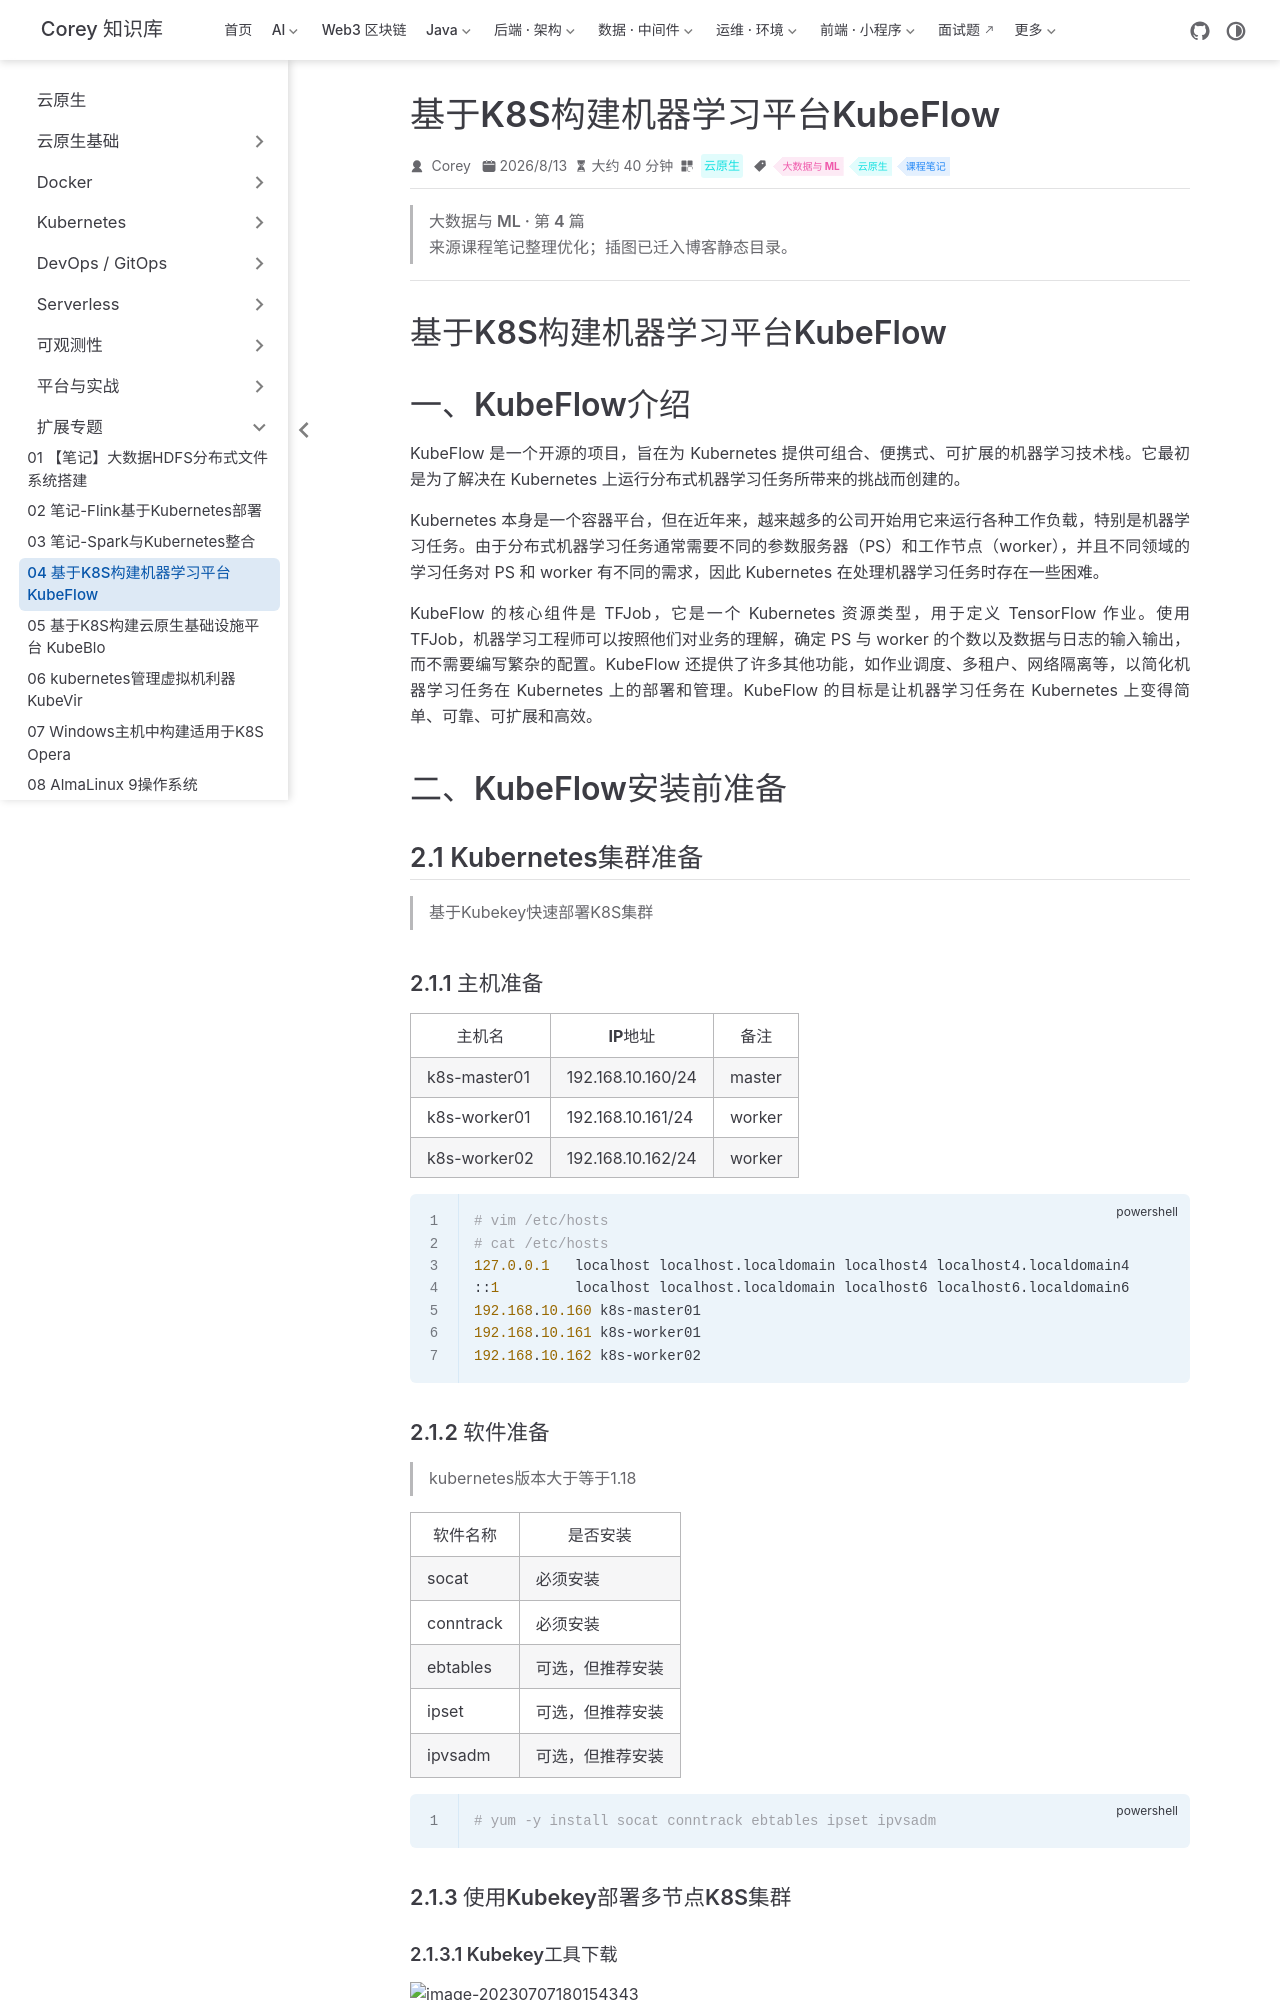

repository: code-corey/code-corey.github.io · page: 云原生/extend/extend-04-基于k8s构建机器学习平台kubeflow.html · generator: jekyll

---
title: 基于K8S构建机器学习平台KubeFlow
sidebarGroup: 扩展专题
shortTitle: 04 基于K8S构建机器学习平台KubeFlow
order: 4
date: 2026-08-13T00:00:00.000Z
category: 云原生
tag:
  - 大数据与 ML
  - 云原生
  - 课程笔记
description: 基于K8S构建机器学习平台KubeFlow 一、KubeFlow介绍 KubeFlow 是一个开源的项目，旨在为 Kubernetes 提供可组合、便携式、可扩展的机器学习技术栈。它最初是为了解决在 ...
---

> **大数据与 ML · 第 4 篇**
>
> 来源课程笔记整理优化；插图已迁入博客静态目录。

---

# 基于K8S构建机器学习平台KubeFlow

# 一、KubeFlow介绍

KubeFlow 是一个开源的项目，旨在为 Kubernetes 提供可组合、便携式、可扩展的机器学习技术栈。它最初是为了解决在 Kubernetes 上运行分布式机器学习任务所带来的挑战而创建的。

Kubernetes 本身是一个容器平台，但在近年来，越来越多的公司开始用它来运行各种工作负载，特别是机器学习任务。由于分布式机器学习任务通常需要不同的参数服务器（PS）和工作节点（worker），并且不同领域的学习任务对 PS 和 worker 有不同的需求，因此 Kubernetes 在处理机器学习任务时存在一些困难。

KubeFlow 的核心组件是 TFJob，它是一个 Kubernetes 资源类型，用于定义 TensorFlow 作业。使用 TFJob，机器学习工程师可以按照他们对业务的理解，确定 PS 与 worker 的个数以及数据与日志的输入输出，而不需要编写繁杂的配置。KubeFlow 还提供了许多其他功能，如作业调度、多租户、网络隔离等，以简化机器学习任务在 Kubernetes 上的部署和管理。KubeFlow 的目标是让机器学习任务在 Kubernetes 上变得简单、可靠、可扩展和高效。

# 二、KubeFlow安装前准备

## 2.1 Kubernetes集群准备

> 基于Kubekey快速部署K8S集群

### 2.1.1 主机准备

| 主机名       | IP地址            | 备注   |
| ------------ | ----------------- | ------ |
| k8s-master01 | 192.168.10.160/24 | master |
| k8s-worker01 | 192.168.10.161/24 | worker |
| k8s-worker02 | 192.168.10.162/24 | worker |

~~~powershell
# vim /etc/hosts
# cat /etc/hosts
127.0.0.1   localhost localhost.localdomain localhost4 localhost4.localdomain4
::1         localhost localhost.localdomain localhost6 localhost6.localdomain6
192.168.10.160 k8s-master01
192.168.10.161 k8s-worker01
192.168.10.162 k8s-worker02
~~~

### 2.1.2 软件准备

> kubernetes版本大于等于1.18

| 软件名称  | 是否安装         |
| --------- | ---------------- |
| socat     | 必须安装         |
| conntrack | 必须安装         |
| ebtables  | 可选，但推荐安装 |
| ipset     | 可选，但推荐安装 |
| ipvsadm   | 可选，但推荐安装 |

~~~powershell
# yum -y install socat conntrack ebtables ipset ipvsadm
~~~

### 2.1.3 使用Kubekey部署多节点K8S集群

#### 2.1.3.1 Kubekey工具下载

![image-20230707180154343](/云原生/extend/extend-04-基于k8s构建机器学习平台kubeflow/image-20230707180154343.png)

~~~powershell
[root@k8s-master01 ~]# curl -sfL https://get-kk.kubesphere.io | sh -
~~~

~~~powershell
[root@k8s-master01 ~]# ls
kk kubekey-v3.0.7-linux-amd64.tar.gz
~~~

~~~powershell
[root@k8s-master01 ~]# mv kk /usr/local/bin/
~~~

#### 2.1.3.2 多节点K8S集群部署

> 参考网址：https://www.kubesphere.io/zh/docs/v3.3/installing-on-linux/introduction/multioverview/
>
> 参考网址：https://github.com/kubesphere/kubekey
